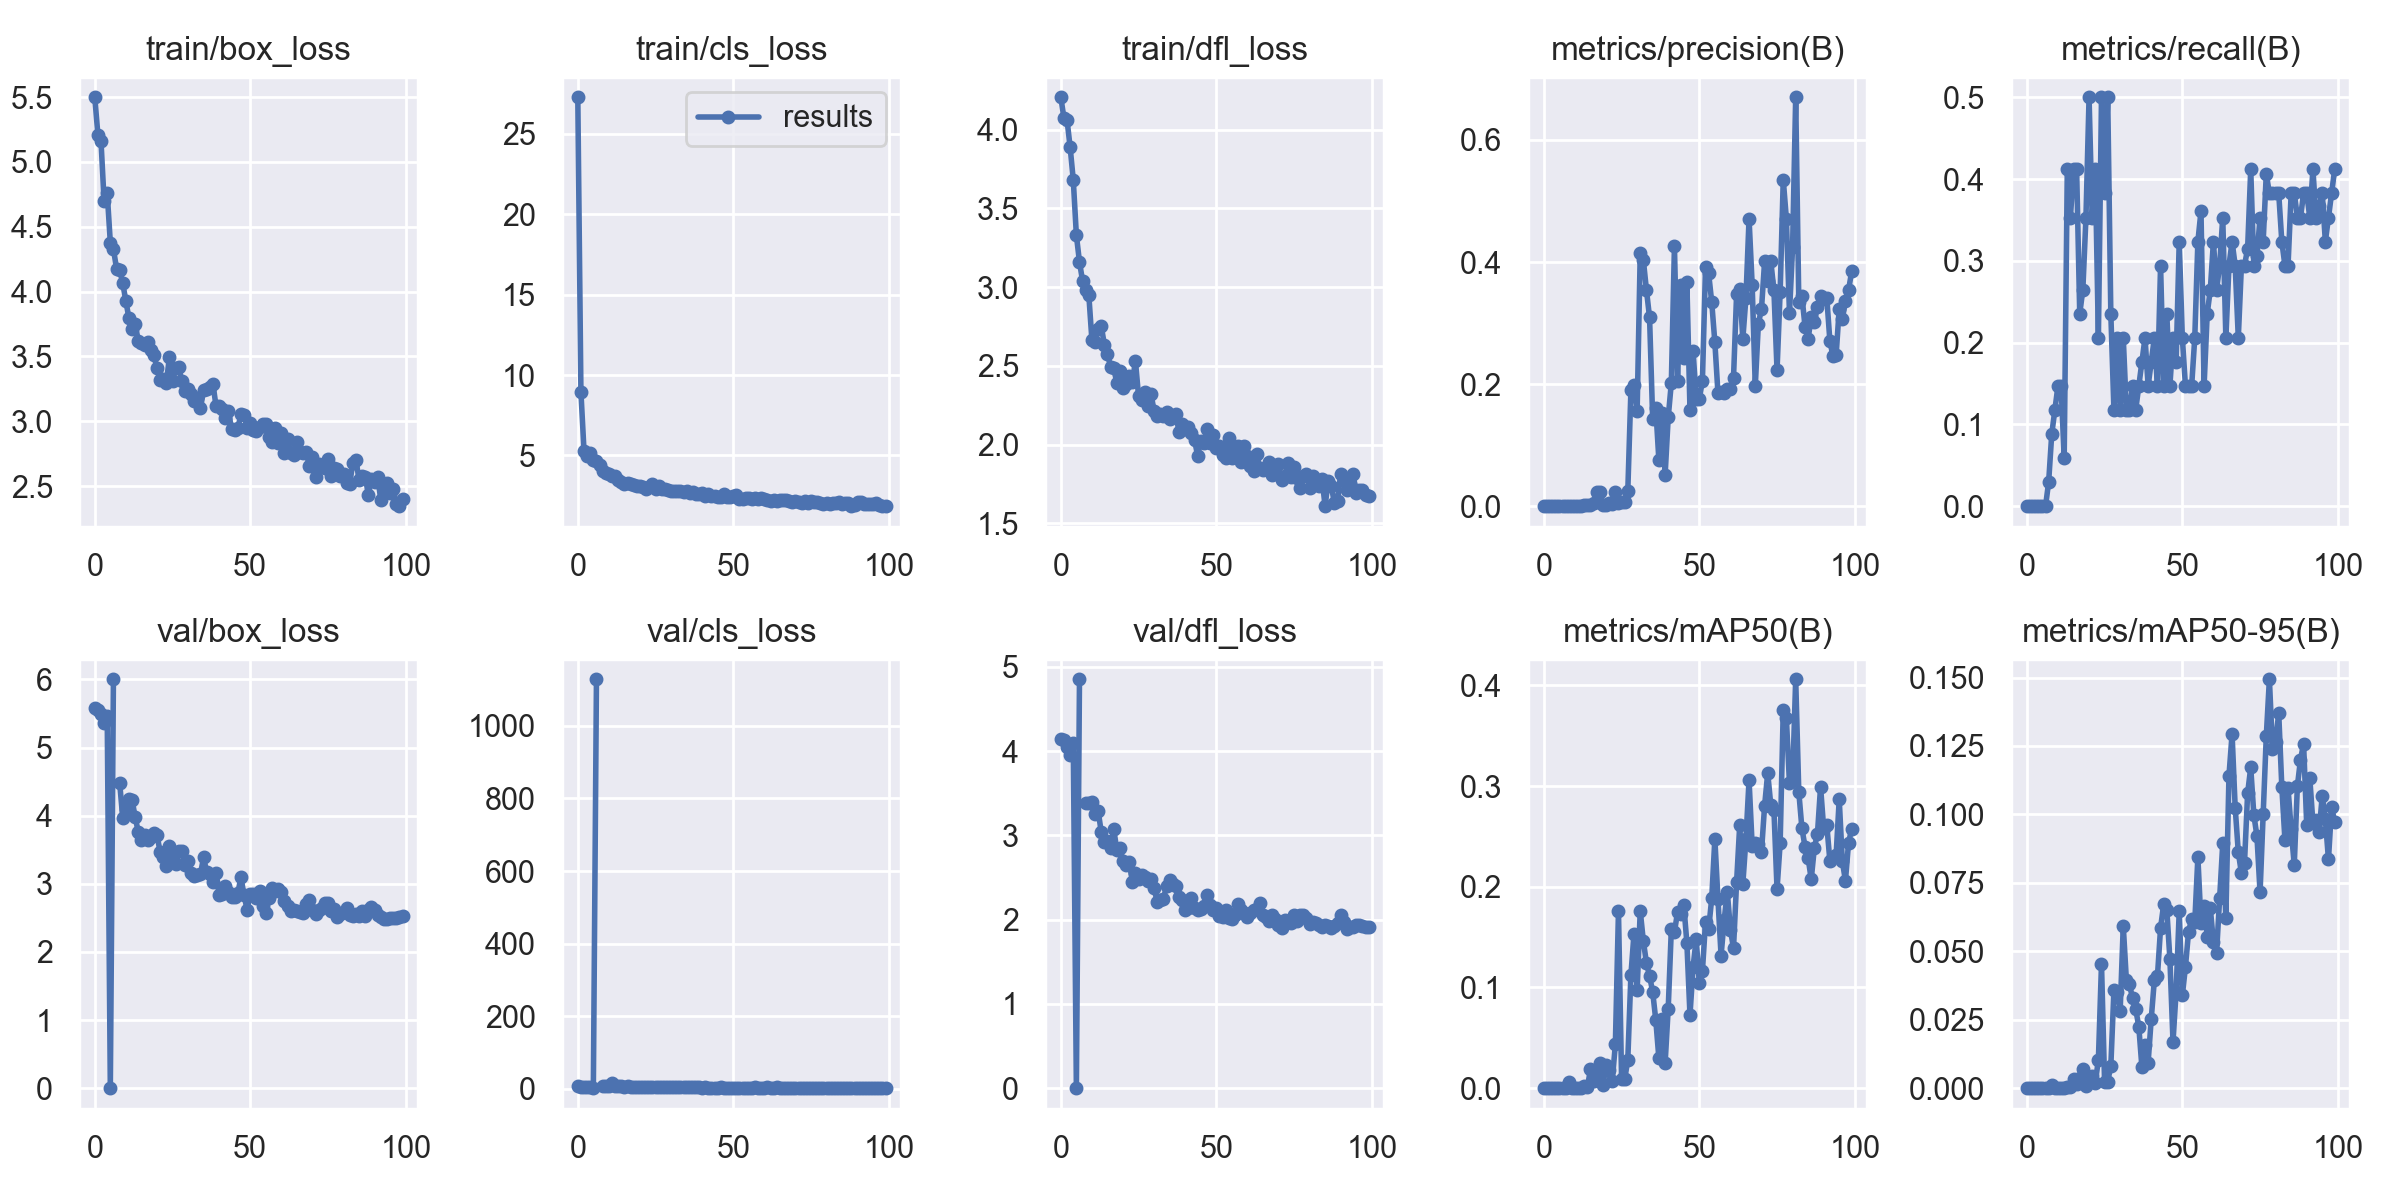

Values plotted in this chart, from the file beside it:
epoch, train/box_loss, train/cls_loss, train/dfl_loss, metrics/precision(B), metrics/recall(B), metrics/mAP50(B), metrics/mAP50-95(B), val/box_loss, val/cls_loss, val/dfl_loss, lr/pg0, lr/pg1, lr/pg2
0, 5.499, 27.28, 4.206, 0, 0, 0, 0, 5.583, 5.952, 4.149, 0.086, 0.006, 0.006
1, 5.211, 8.962, 4.074, 0, 0, 0, 0, 5.558, 4.727, 4.13, 0.07118, 0.01218, 0.01218
2, 5.161, 5.274, 4.061, 0, 0, 0, 0, 5.485, 4.861, 4.047, 0.05623, 0.01823, 0.01823
3, 4.699, 4.962, 3.889, 0, 0, 0, 0, 5.355, 4.895, 3.951, 0.04116, 0.02416, 0.02416
4, 4.759, 5.14, 3.682, 0, 0, 0, 0, 5.457, 5.606, 4.099, 0.02881, 0.02881, 0.02881
5, 4.378, 4.718, 3.33, 0, 0, 0, 0, 0, 1.278, 0, 0.02881, 0.02881, 0.02881
6, 4.329, 4.673, 3.16, 0, 0, 0, 0, 6.002, 1129, 4.853, 0.02851, 0.02851, 0.02851
7, 4.177, 4.423, 3.039, 0.0004, 0.02941, 0.00022, 2e-05, nan, nan, nan, 0.02822, 0.02822, 0.02822
8, 4.168, 4.029, 2.983, 0.00034, 0.08824, 0.00645, 0.00128, 4.483, 5.985, 3.381, 0.02792, 0.02792, 0.02792
9, 4.065, 3.899, 2.951, 0.00045, 0.1177, 0.00025, 6e-05, 3.963, 6.603, 3.386, 0.02762, 0.02762, 0.02762
10, 3.926, 3.828, 2.664, 0.00052, 0.1471, 0.00032, 8e-05, 4.091, 8.311, 3.394, 0.02733, 0.02733, 0.02733
11, 3.793, 3.732, 2.652, 0.00052, 0.1471, 0.00033, 7e-05, 4.249, 15.22, 3.258, 0.02703, 0.02703, 0.02703
12, 3.713, 3.694, 2.733, 0.00021, 0.05882, 0.00011, 2e-05, 4.23, 8.291, 3.294, 0.02673, 0.02673, 0.02673
13, 3.749, 3.504, 2.753, 0.00146, 0.4118, 0.00217, 0.00053, 3.976, 7.533, 3.037, 0.02644, 0.02644, 0.02644
14, 3.619, 3.353, 2.636, 0.00141, 0.3529, 0.00107, 0.00041, 3.76, 7.983, 2.927, 0.02614, 0.02614, 0.02614
15, 3.601, 3.237, 2.576, 0.00218, 0.4118, 0.01875, 0.00325, 3.637, 4.961, 2.93, 0.02584, 0.02584, 0.02584
16, 3.587, 3.31, 2.495, 0.0049, 0.4118, 0.00743, 0.00145, 3.712, 6.791, 2.851, 0.02555, 0.02555, 0.02555
17, 3.613, 3.202, 2.487, 0.02267, 0.2353, 0.01522, 0.00356, 3.641, 4.304, 3.076, 0.02525, 0.02525, 0.02525
18, 3.549, 3.192, 2.393, 0.02395, 0.2647, 0.02467, 0.00707, 3.694, 5.864, 2.832, 0.02495, 0.02495, 0.02495
19, 3.514, 3.098, 2.466, 0.00167, 0.3529, 0.00299, 0.00088, 3.748, 4.987, 2.849, 0.02465, 0.02465, 0.02465
20, 3.408, 3.13, 2.358, 0.00231, 0.5, 0.02256, 0.0041, 3.72, 5.557, 2.693, 0.02436, 0.02436, 0.02436
21, 3.321, 3.026, 2.388, 0.00539, 0.3529, 0.01757, 0.00448, 3.471, 5.389, 2.65, 0.02406, 0.02406, 0.02406
22, 3.326, 2.918, 2.438, 0.00385, 0.4118, 0.00747, 0.00205, 3.397, 4.693, 2.689, 0.02376, 0.02376, 0.02376
23, 3.292, 3.026, 2.398, 0.02311, 0.2059, 0.0435, 0.0103, 3.261, 3.564, 2.452, 0.02347, 0.02347, 0.02347
24, 3.494, 3.2, 2.531, 0.00512, 0.5, 0.1759, 0.04541, 3.547, 3.522, 2.549, 0.02317, 0.02317, 0.02317
25, 3.312, 2.925, 2.309, 0.00762, 0.3824, 0.00925, 0.00207, 3.377, 5.869, 2.477, 0.02287, 0.02287, 0.02287
26, 3.409, 3.094, 2.281, 0.00676, 0.5, 0.00868, 0.00241, 3.288, 4.647, 2.535, 0.02258, 0.02258, 0.02258
27, 3.419, 2.907, 2.335, 0.02475, 0.2353, 0.02823, 0.00807, 3.486, 3.378, 2.507, 0.02228, 0.02228, 0.02228
28, 3.308, 2.908, 2.246, 0.1898, 0.1177, 0.1123, 0.03572, 3.483, 3.557, 2.462, 0.02198, 0.02198, 0.02198
29, 3.23, 2.844, 2.322, 0.1984, 0.2059, 0.1536, 0.03501, 3.271, 3.657, 2.478, 0.02168, 0.02168, 0.02168
30, 3.246, 2.762, 2.215, 0.1552, 0.1177, 0.09713, 0.02817, 3.333, 5.332, 2.371, 0.02139, 0.02139, 0.02139
31, 3.211, 2.792, 2.18, 0.4142, 0.2059, 0.1761, 0.05927, 3.153, 3.788, 2.211, 0.02109, 0.02109, 0.02109
32, 3.155, 2.813, 2.197, 0.4033, 0.1177, 0.1462, 0.03951, 3.119, 3.692, 2.233, 0.02079, 0.02079, 0.02079
33, 3.178, 2.764, 2.181, 0.3539, 0.1177, 0.1244, 0.03789, 3.129, 3.619, 2.248, 0.0205, 0.0205, 0.0205
34, 3.103, 2.724, 2.208, 0.3091, 0.1471, 0.1114, 0.03276, 3.146, 3.624, 2.398, 0.0202, 0.0202, 0.0202
35, 3.24, 2.774, 2.166, 0.143, 0.1177, 0.09569, 0.02889, 3.387, 3.163, 2.476, 0.0199, 0.0199, 0.0199
36, 3.252, 2.695, 2.183, 0.1609, 0.1471, 0.06777, 0.02246, 3.168, 3.661, 2.425, 0.01961, 0.01961, 0.01961
37, 3.261, 2.746, 2.195, 0.07506, 0.1765, 0.02956, 0.00761, 3.15, 4.657, 2.397, 0.01931, 0.01931, 0.01931
38, 3.29, 2.634, 2.084, 0.1527, 0.2059, 0.06878, 0.01586, 3.02, 4.239, 2.268, 0.01901, 0.01901, 0.01901
39, 3.117, 2.618, 2.133, 0.05102, 0.1471, 0.02457, 0.00936, 3.163, 5.276, 2.235, 0.01871, 0.01871, 0.01871
40, 3.122, 2.647, 2.102, 0.1455, 0.1765, 0.0791, 0.02533, 2.835, 3.032, 2.11, 0.01842, 0.01842, 0.01842
41, 3.094, 2.51, 2.114, 0.2018, 0.2059, 0.1577, 0.03944, 2.857, 3.271, 2.14, 0.01812, 0.01812, 0.01812
42, 3.025, 2.577, 2.073, 0.4256, 0.1471, 0.1549, 0.041, 2.973, 3.027, 2.259, 0.01782, 0.01782, 0.01782
43, 3.079, 2.503, 2.03, 0.2048, 0.2941, 0.1749, 0.05857, 2.875, 2.827, 2.134, 0.01753, 0.01753, 0.01753
44, 2.938, 2.451, 1.931, 0.3615, 0.1471, 0.1733, 0.06712, 2.804, 2.876, 2.109, 0.01723, 0.01723, 0.01723
45, 2.929, 2.429, 2.024, 0.2428, 0.2353, 0.1823, 0.06526, 2.808, 2.898, 2.128, 0.01693, 0.01693, 0.01693
46, 2.944, 2.424, 2.009, 0.3666, 0.1471, 0.1443, 0.04721, 2.86, 3.735, 2.165, 0.01664, 0.01664, 0.01664
47, 3.053, 2.58, 2.097, 0.1578, 0.2059, 0.0726, 0.01691, 3.094, 3.016, 2.292, 0.01634, 0.01634, 0.01634
48, 3.051, 2.424, 2.009, 0.2539, 0.1765, 0.1203, 0.03527, 2.838, 3.069, 2.178, 0.01604, 0.01604, 0.01604
49, 2.948, 2.411, 2.059, 0.176, 0.3235, 0.1482, 0.06461, 2.618, 2.714, 2.116, 0.01574, 0.01574, 0.01574
50, 2.984, 2.466, 1.982, 0.1755, 0.2059, 0.1041, 0.03386, 2.853, 2.842, 2.138, 0.01545, 0.01545, 0.01545
51, 2.933, 2.528, 1.989, 0.2058, 0.1471, 0.1163, 0.04429, 2.849, 2.915, 2.049, 0.01515, 0.01515, 0.01515
52, 2.921, 2.299, 1.933, 0.3913, 0.1471, 0.1653, 0.0571, 2.791, 2.667, 2.033, 0.01485, 0.01485, 0.01485
53, 2.955, 2.304, 1.916, 0.3814, 0.1471, 0.158, 0.06185, 2.901, 2.69, 2.11, 0.01456, 0.01456, 0.01456
54, 2.983, 2.347, 2.044, 0.334, 0.2059, 0.1888, 0.06067, 2.679, 2.573, 2.02, 0.01426, 0.01426, 0.01426
55, 2.983, 2.361, 1.914, 0.2685, 0.3235, 0.2476, 0.08441, 2.571, 2.446, 2.009, 0.01396, 0.01396, 0.01396
56, 2.879, 2.322, 1.949, 0.1851, 0.3608, 0.1875, 0.06038, 2.785, 2.725, 2.053, 0.01367, 0.01367, 0.01367
57, 2.839, 2.344, 1.991, 0.1862, 0.1471, 0.1316, 0.06646, 2.942, 3.312, 2.191, 0.01337, 0.01337, 0.01337
58, 2.947, 2.298, 1.889, 0.1849, 0.2353, 0.167, 0.05532, 2.896, 2.977, 2.113, 0.01307, 0.01307, 0.01307
59, 2.832, 2.369, 1.991, 0.192, 0.2647, 0.195, 0.0657, 2.929, 2.937, 2.084, 0.01277, 0.01277, 0.01277
... 40 more rows
